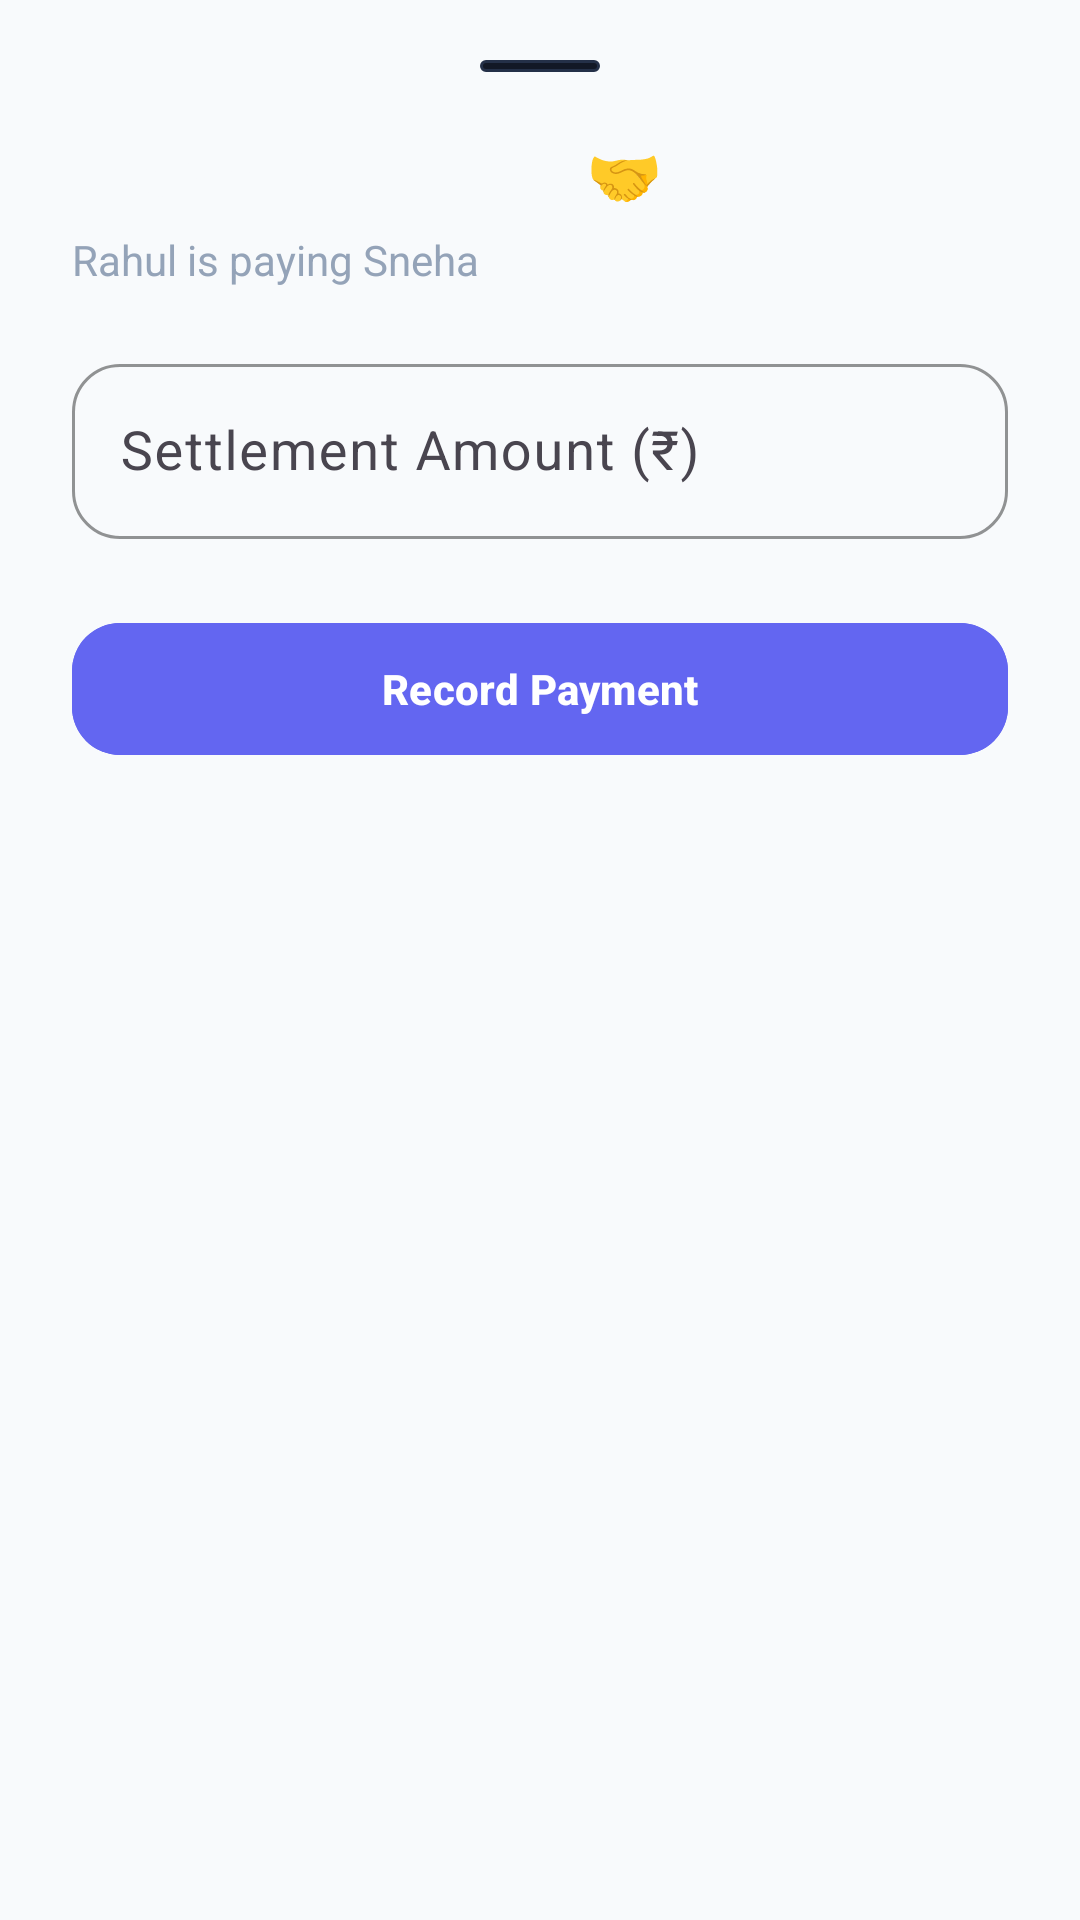

Write the Android layout XML for this screen, with the resource values it uses.
<!-- AndroidManifest.xml: application theme Theme.Ex_track -->
<!-- res/layout/bottom_sheet_settle_up.xml -->
<?xml version="1.0" encoding="utf-8"?>
<LinearLayout xmlns:android="http://schemas.android.com/apk/res/android"
    xmlns:app="http://schemas.android.com/apk/res-auto"
    android:layout_width="match_parent"
    android:layout_height="wrap_content"
    android:background="@drawable/bg_bottom_sheet"
    android:orientation="vertical"
    android:paddingStart="24dp"
    android:paddingTop="20dp"
    android:paddingEnd="24dp"
    android:paddingBottom="36dp">

    <View
        android:layout_width="40dp"
        android:layout_height="4dp"
        android:layout_gravity="center_horizontal"
        android:layout_marginBottom="20dp"
        android:background="@drawable/bg_rounded_card" />

    <TextView
        android:layout_width="wrap_content"
        android:layout_height="wrap_content"
        android:text="Record Settlement 🤝"
        android:textColor="@color/text_primary_dark"
        android:textSize="20sp"
        android:textStyle="bold" />

    <TextView
        android:id="@+id/tvSettleDescription"
        android:layout_width="wrap_content"
        android:layout_height="wrap_content"
        android:layout_marginTop="6dp"
        android:layout_marginBottom="20dp"
        android:text="Rahul is paying Sneha"
        android:textColor="@color/text_secondary_dark"
        android:textSize="14sp" />

    <com.google.android.material.textfield.TextInputLayout
        android:id="@+id/tilSettleAmount"
        android:layout_width="match_parent"
        android:layout_height="wrap_content"
        android:layout_marginBottom="24dp"
        android:hint="Settlement Amount (₹)"
        app:boxCornerRadiusBottomEnd="16dp"
        app:boxCornerRadiusBottomStart="16dp"
        app:boxCornerRadiusTopEnd="16dp"
        app:boxCornerRadiusTopStart="16dp"
        app:boxStrokeColor="@color/primary">

        <com.google.android.material.textfield.TextInputEditText
            android:id="@+id/etSettleAmount"
            android:layout_width="match_parent"
            android:layout_height="wrap_content"
            android:inputType="numberDecimal"
            android:textColor="@color/text_primary_dark"
            android:textSize="18sp" />
    </com.google.android.material.textfield.TextInputLayout>

    <com.google.android.material.button.MaterialButton
        android:id="@+id/btnConfirmSettle"
        android:layout_width="match_parent"
        android:layout_height="52dp"
        android:backgroundTint="@color/primary"
        android:text="Record Payment"
        android:textColor="@color/white"
        android:textStyle="bold"
        app:cornerRadius="16dp" />

</LinearLayout>
<!-- resources referenced by this layout -->
<resources>
  <color name="primary">#6366F1</color>
  <color name="text_primary_dark">#F8FAFC</color>
  <color name="text_secondary_dark">#94A3B8</color>
  <color name="white">#FFFFFFFF</color>
  <!-- drawable bg_rounded_card (drawable) -->
  <?xml version="1.0" encoding="utf-8"?>
  <shape xmlns:android="http://schemas.android.com/apk/res/android"
      android:shape="rectangle">
      <solid android:color="@color/surface_dark" />
      <corners android:radius="20dp" />
      <stroke
          android:width="1dp"
          android:color="@color/outline_dark" />
  </shape>
  <style name="Theme.Ex_track" parent="Base.Theme.Ex_track" />
  <color name="surface_dark">#121826</color>
  <color name="outline_dark">#243048</color>
  <style name="Base.Theme.Ex_track" parent="Theme.Material3.DayNight.NoActionBar">
          <item name="colorPrimary">@color/primary</item>
          <item name="colorSecondary">@color/secondary</item>
          <item name="android:statusBarColor">@color/background_light</item>
          <item name="android:windowLightStatusBar">true</item>
          <item name="android:windowBackground">@color/background_light</item>
          <item name="android:navigationBarColor">@color/surface_light</item>
          <item name="bottomSheetDialogTheme">@style/CustomBottomSheetDialogTheme</item>
      </style>
  <color name="secondary">#0EA5E9</color>
  <color name="background_light">#F8FAFC</color>
  <color name="surface_light">#FFFFFF</color>
  <style name="CustomBottomSheetDialogTheme" parent="Theme.Material3.DayNight.BottomSheetDialog">
          <item name="bottomSheetStyle">@style/CustomBottomSheetStyle</item>
          <item name="android:windowIsFloating">false</item>
          <item name="android:navigationBarColor">@color/surface_dark</item>
      </style>
  <style name="CustomBottomSheetStyle" parent="Widget.Material3.BottomSheet">
          <item name="android:background">@android:color/transparent</item>
          <item name="behavior_peekHeight">400dp</item>
          <item name="shapeAppearance">@null</item>
      </style>
</resources>
